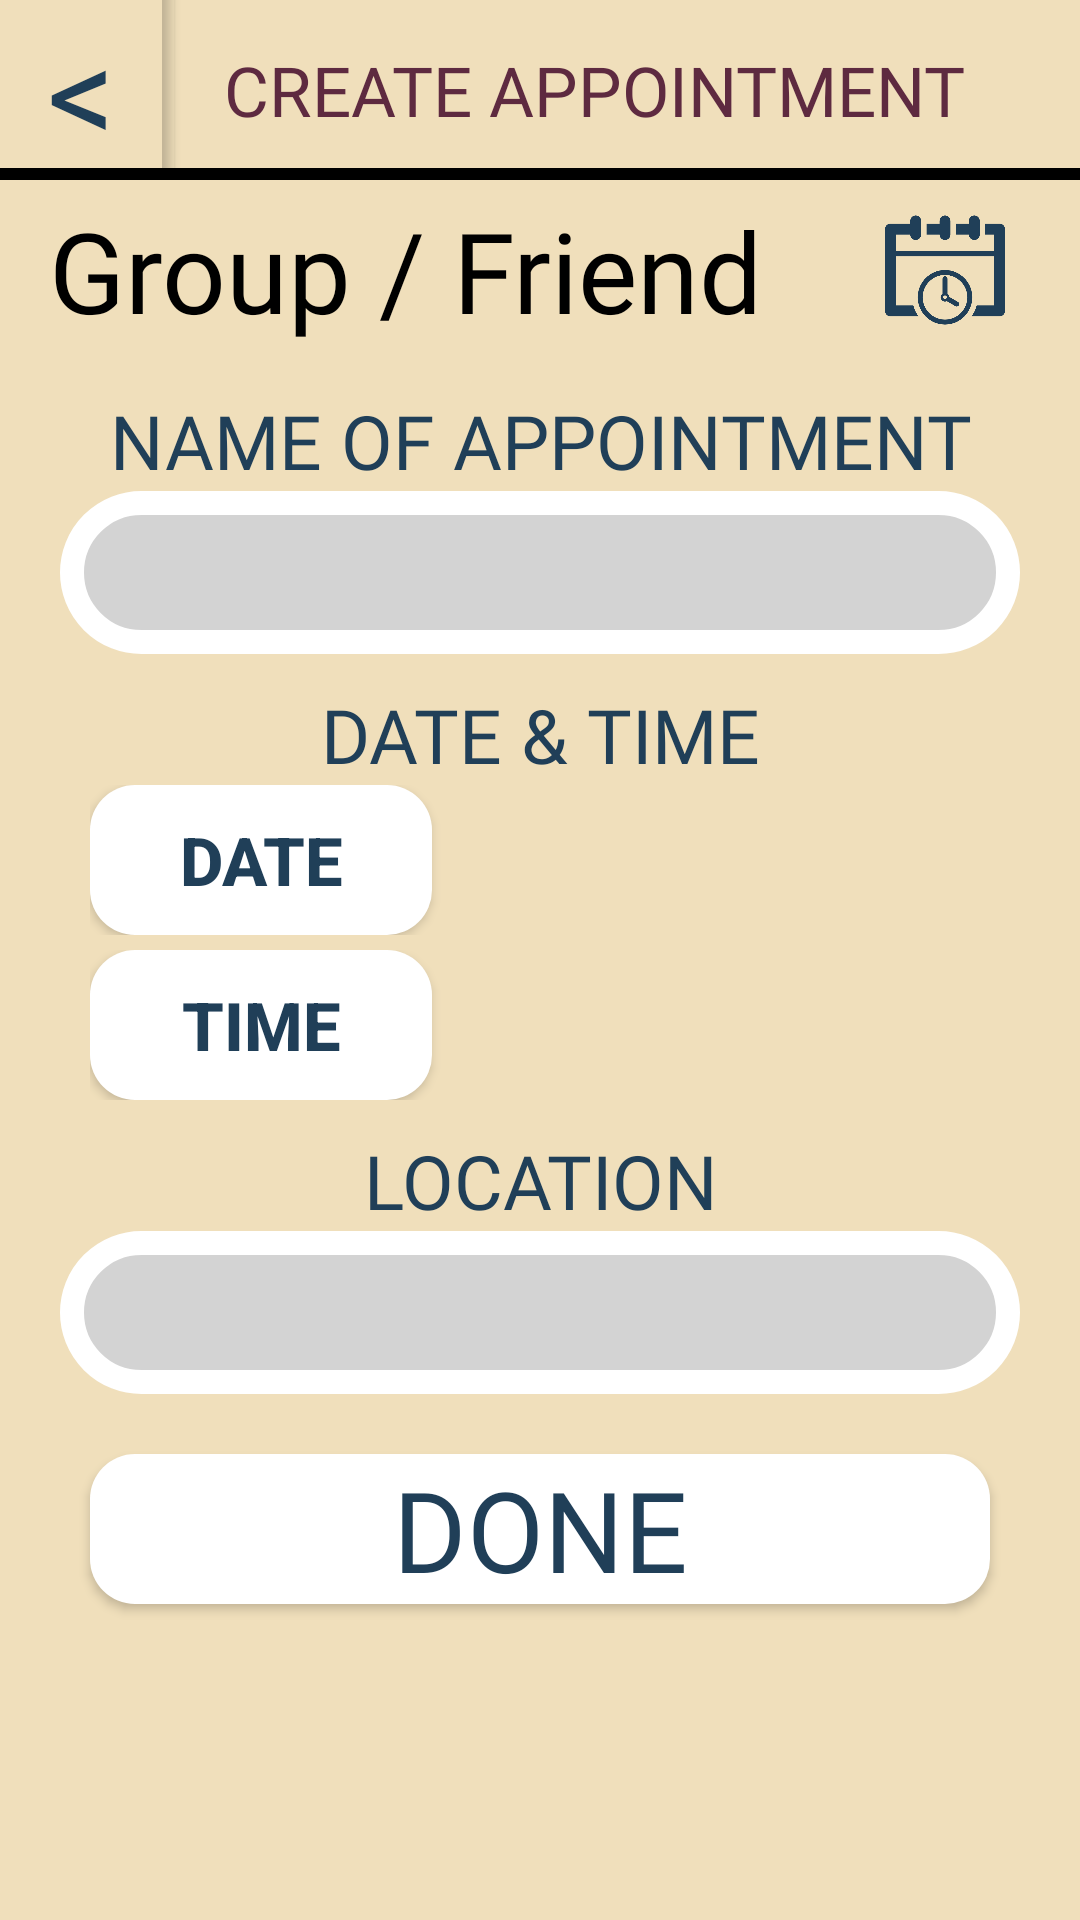

Produce the Android XML layout that renders to this screen, including the resource entries it uses.
<!-- AndroidManifest.xml: application theme AppTheme -->
<!-- res/layout/activity_create_appt_details.xml -->
<?xml version="1.0" encoding="utf-8"?>
<RelativeLayout xmlns:android="http://schemas.android.com/apk/res/android"
    xmlns:app="http://schemas.android.com/apk/res-auto"
    xmlns:tools="http://schemas.android.com/tools"
    android:layout_width="match_parent"
    android:layout_height="match_parent"
    android:background="#f0dfbb"
    tools:context=".CreateApptDetails">

    <LinearLayout
        android:layout_width="match_parent"
        android:layout_height="60dp"
        android:weightSum="100"
        android:id="@+id/txtNewAppt"
        android:background="@drawable/bottomborder"
        android:orientation="horizontal">

        <Button
            android:layout_width="0dp"
            android:layout_height="match_parent"
            android:layout_weight="15"
            android:textColor="#203f58"
            android:fontFamily="@font/titillium"
            android:gravity="center"
            android:background="@drawable/bottomborder"
            android:text="&lt;"
            android:autoSizeTextType="uniform"
            android:id="@+id/btnApptDetailsToApptActivity"/>

        <TextView
            android:layout_width="0dp"
            android:layout_height="match_parent"
            android:layout_weight="80"
            android:paddingBottom="5dp"
            android:paddingTop="5dp"
            android:autoSizeTextType="uniform"
            android:text="CREATE APPOINTMENT"
            android:paddingLeft="20dp"
            android:paddingRight="20dp"
            android:id="@+id/createappt"
            android:gravity="center"
            android:textColor="#5e2a40"
            android:fontFamily="@font/titillium"/>

    </LinearLayout>

    <LinearLayout
        android:layout_width="match_parent"
        android:layout_height="60dp"
        android:id="@+id/party"
        android:orientation="horizontal"
        android:layout_below="@+id/txtNewAppt"
        android:weightSum="100">

        <TextView
            android:id="@+id/txtNewApptParty"
            android:layout_width="0dp"
            android:layout_height="match_parent"
            android:layout_weight="75"
            android:autoSizeTextType="uniform"
            android:fontFamily="@font/titillium"
            android:gravity="center"
            android:padding="5dp"
            android:text="Group / Friend"
            android:textColor="#000000" />

        <ImageView
            android:layout_width="0dp"
            android:layout_height="match_parent"
            android:padding="10dp"
            android:id="@+id/imgPartyPic"
            android:src="@drawable/appt"
            android:layout_weight="25"/>

    </LinearLayout>

    <ScrollView
        android:layout_width="match_parent"
        android:layout_height="wrap_content"
        android:layout_below="@+id/party">

        <LinearLayout
            android:layout_width="match_parent"
            android:layout_height="match_parent"
            android:orientation="vertical">

            <TextView
                android:layout_width="match_parent"
                android:layout_height="wrap_content"
                android:text="NAME OF APPOINTMENT"
                android:paddingTop="10dp"
                android:textColor="#203f58"
                android:id="@+id/apptname"
                android:textSize="25sp"
                android:fontFamily="@font/titillium"
                android:gravity="center" />

            <EditText
                android:layout_width="match_parent"
                android:layout_height="wrap_content"
                android:layout_marginLeft="20dp"
                android:layout_marginRight="20dp"
                android:padding="15dp"
                android:maxLength="40"
                android:inputType="textMultiLine"
                android:layout_below="@+id/apptname"
                android:background="@drawable/edittextbox"
                android:id="@+id/txtNewApptName"/>

            <TextView
                android:layout_width="match_parent"
                android:layout_height="wrap_content"
                android:textSize="25sp"
                android:textColor="#203f58"
                android:text="DATE &amp; TIME"
                android:fontFamily="@font/titillium"
                android:layout_marginTop="10dp"
                android:layout_below="@+id/txtNewApptName"
                android:gravity="center"
                android:id="@+id/apptdatetime"/>

            <LinearLayout
                android:layout_width="match_parent"
                android:layout_height="50dp"
                android:orientation="horizontal"
                android:paddingLeft="30dp"
                android:paddingRight="30dp"
                android:id="@+id/date"
                android:layout_below="@+id/apptdatetime"
                android:weightSum="100">

                <Button
                    android:id="@+id/newApptDatePicker"
                    android:background="@drawable/buttonstyle"
                    android:layout_width="0dp"
                    android:layout_height="match_parent"
                    android:layout_weight="40"
                    android:textColor="#203f58"
                    android:paddingTop="10dp"
                    android:paddingBottom="10dp"
                    android:paddingLeft="10dp"
                    android:paddingRight="10dp"
                    android:textStyle="bold"
                    android:autoSizeTextType="uniform"
                    android:text="DATE" />

                <TextView
                    android:layout_width="0dp"
                    android:layout_height="match_parent"
                    android:layout_weight="60"
                    android:textColor="#000000"
                    android:fontFamily="@font/titillium"
                    android:autoSizeTextType="uniform"
                    android:layout_marginLeft="15dp"
                    android:id="@+id/dateTextView"/>

            </LinearLayout>

            <LinearLayout
                android:layout_width="match_parent"
                android:layout_height="50dp"
                android:orientation="horizontal"
                android:layout_marginTop="5dp"
                android:paddingLeft="30dp"
                android:paddingRight="30dp"
                android:id="@+id/time"
                android:layout_below="@+id/date"
                android:weightSum="100">

                <Button
                    android:id="@+id/newApptTimePicker"
                    android:background="@drawable/buttonstyle"
                    android:layout_width="0dp"
                    android:layout_height="match_parent"
                    android:layout_weight="40"
                    android:textColor="#203f58"
                    android:paddingTop="10dp"
                    android:paddingBottom="10dp"
                    android:paddingLeft="10dp"
                    android:paddingRight="10dp"
                    android:textStyle="bold"
                    android:autoSizeTextType="uniform"
                    android:text="TIME" />

                <TextView
                    android:layout_width="0dp"
                    android:layout_height="match_parent"
                    android:layout_weight="60"
                    android:textColor="#000000"
                    android:layout_marginLeft="15dp"
                    android:fontFamily="@font/titillium"
                    android:autoSizeTextType="uniform"
                    android:id="@+id/timeTextView"/>

            </LinearLayout>

            <TextView
                android:layout_width="match_parent"
                android:layout_height="wrap_content"
                android:text="LOCATION"
                android:paddingTop="10dp"
                android:textColor="#203f58"
                android:id="@+id/apptLocation"
                android:textSize="25sp"
                android:layout_below="@+id/time"
                android:fontFamily="@font/titillium"
                android:gravity="center" />

            <EditText
                android:layout_width="match_parent"
                android:layout_height="wrap_content"
                android:layout_marginLeft="20dp"
                android:layout_marginRight="20dp"
                android:padding="15dp"
                android:inputType="textMultiLine"
                android:layout_below="@+id/apptname"
                android:maxLength="70"
                android:background="@drawable/edittextbox"
                android:id="@+id/txtNewApptLocation"/>

            <Button
                android:layout_width="match_parent"
                android:layout_height="50dp"
                android:text="DONE"
                android:fontFamily="@font/titillium"
                android:textColor="#203f58"
                android:background="@drawable/buttonstyle"
                android:autoSizeTextType="uniform"
                android:layout_marginLeft="30dp"
                android:layout_marginRight="30dp"
                android:layout_below="@+id/time"
                android:layout_marginTop="20dp"
                android:layout_marginBottom="20dp"
                android:id="@+id/btnCompleteAppt"/>

        </LinearLayout>

    </ScrollView>

</RelativeLayout>
<!-- resources referenced by this layout -->
<resources>
  <!-- drawable appt: png bitmap (drawable-v24, 9614 bytes) -->
  <!-- drawable bottomborder (drawable-v24) -->
  <?xml version="1.0" encoding="utf-8"?>
  <layer-list xmlns:android="http://schemas.android.com/apk/res/android">
  
      <item android:top="-4dp"
          android:right="-4dp"
          android:left="-4dp">
  
          <shape android:shape="rectangle">
  
              <solid android:color="#f0dfbb"></solid>
              <stroke android:color="#000000" android:width="4dp"></stroke>
  
          </shape>
  
      </item>
  
  </layer-list>
  <!-- drawable buttonstyle (drawable) -->
  <?xml version="1.0" encoding="utf-8"?>
  <layer-list xmlns:android="http://schemas.android.com/apk/res/android">
      <item>
          <shape
              android:shape="rectangle">
              <solid android:color="#FFFFFF"></solid>
              <corners android:radius="15dp"></corners>
          </shape>
      </item>
  </layer-list>
  <!-- drawable edittextbox (drawable-v24) -->
  <?xml version="1.0" encoding="utf-8"?>
  <layer-list xmlns:android="http://schemas.android.com/apk/res/android">
      <item>
          <shape
              android:shape="rectangle">
              <stroke android:width="8dp" android:color="#FFFFFF"></stroke>
              <solid android:color="#D3D3D3"></solid>
              <corners android:radius="30dp"></corners>
          </shape>
      </item>
  </layer-list>
  <style name="AppTheme" parent="Theme.AppCompat.Light.NoActionBar">
          
          <item name="colorPrimary">@color/colorPrimary</item>
          <item name="colorPrimaryDark">@color/colorPrimaryDark</item>
          <item name="colorAccent">@color/colorAccent</item>
      </style>
  <color name="colorPrimary">#3F51B5</color>
  <color name="colorPrimaryDark">#303F9F</color>
  <color name="colorAccent">#FF4081</color>
</resources>
